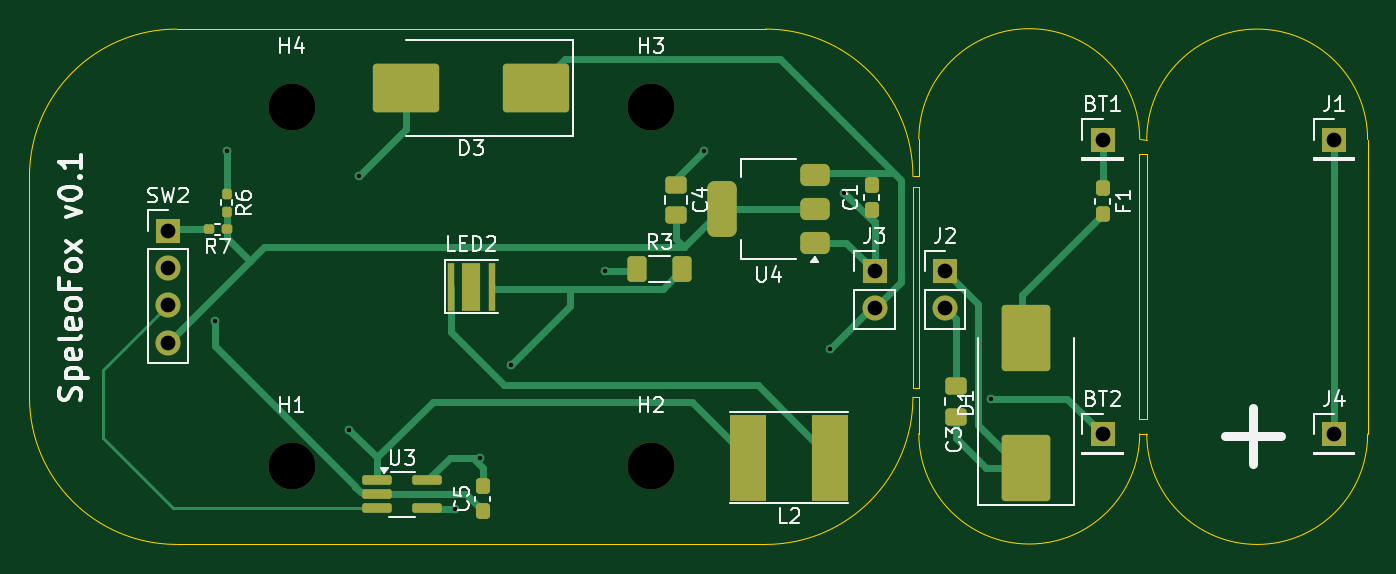
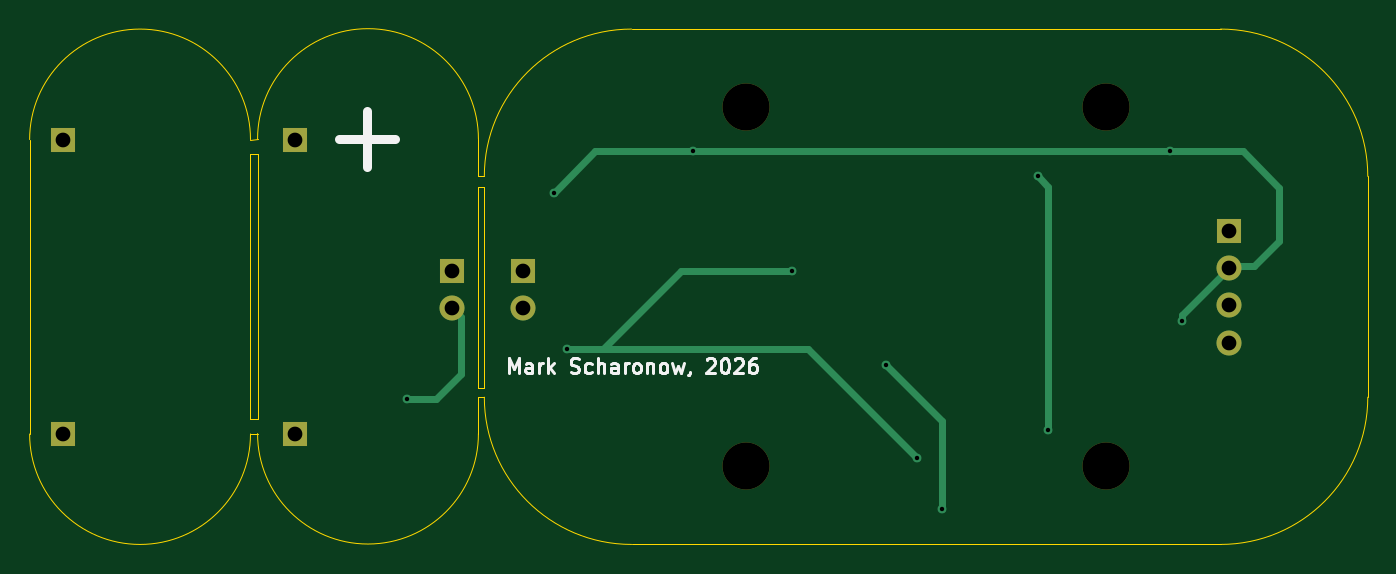
Circuit board: 11 layer files. Board 90.9 x 35.0 mm.
- bottom_copper: SpeleoFox-B_Cu.gbl (3242 bytes)
- bottom_mask: SpeleoFox-B_Mask.gbs (1166 bytes)
- paste: SpeleoFox-B_Paste.gbp (454 bytes)
- bottom_silk: SpeleoFox-B_Silkscreen.gbo (10057 bytes)
- outline: SpeleoFox-Edge_Cuts.gm1 (1953 bytes)
- top_copper: SpeleoFox-F_Cu.gtl (11273 bytes)
- top_mask: SpeleoFox-F_Mask.gts (4261 bytes)
- paste: SpeleoFox-F_Paste.gtp (3574 bytes)
- top_silk: SpeleoFox-F_Silkscreen.gto (35383 bytes)
- drill: SpeleoFox-NPTH.drl (380 bytes)
- drill: SpeleoFox-PTH.drl (715 bytes)

=== bottom_copper: SpeleoFox-B_Cu.gbl ===
%TF.GenerationSoftware,KiCad,Pcbnew,10.0.1*%
%TF.CreationDate,2026-08-20T14:06:56+02:00*%
%TF.ProjectId,SpeleoFox,5370656c-656f-4466-9f78-2e6b69636164,rev?*%
%TF.SameCoordinates,Original*%
%TF.FileFunction,Copper,L2,Bot*%
%TF.FilePolarity,Positive*%
%FSLAX46Y46*%
G04 Gerber Fmt 4.6, Leading zero omitted, Abs format (unit mm)*
G04 Created by KiCad (PCBNEW 10.0.1) date 2026-08-20 14:06:56*
%MOMM*%
%LPD*%
G01*
G04 APERTURE LIST*
%TA.AperFunction,ComponentPad*%
%ADD10R,1.700000X1.700000*%
%TD*%
%TA.AperFunction,ComponentPad*%
%ADD11C,1.700000*%
%TD*%
%TA.AperFunction,ViaPad*%
%ADD12C,0.600000*%
%TD*%
%TA.AperFunction,Conductor*%
%ADD13C,0.500000*%
%TD*%
G04 APERTURE END LIST*
D10*
%TO.P,BT1,1,+_1*%
%TO.N,/VBAT_RAW*%
X112880568Y-107500000D03*
%TD*%
%TO.P,J3,1,Pin_1_1*%
%TO.N,GND*%
X97400000Y-116425000D03*
D11*
%TO.P,J3,2,Pin_2_2*%
%TO.N,/VBAT*%
X97400000Y-118965000D03*
%TD*%
D10*
%TO.P,SW2,1,1_1*%
%TO.N,Net-(R7-Pad2)*%
X49400000Y-113690000D03*
D11*
%TO.P,SW2,2,2_2*%
%TO.N,GND*%
X49400000Y-116230000D03*
%TO.P,SW2,3,3_3*%
%TO.N,/CTRL*%
X49400000Y-118770000D03*
%TO.P,SW2,4,4_4*%
%TO.N,+2V5*%
X49400000Y-121310000D03*
%TD*%
D10*
%TO.P,J4,1,Pin_1_1*%
%TO.N,Net-(J1-Pin_1)*%
X128600000Y-127500000D03*
%TD*%
%TO.P,J2,1,Pin_1_1*%
%TO.N,Net-(D1-K)*%
X102180568Y-116425000D03*
D11*
%TO.P,J2,2,Pin_2_2*%
%TO.N,B_GND*%
X102180568Y-118965000D03*
%TD*%
D10*
%TO.P,BT2,1,+_1*%
%TO.N,B_GND*%
X112880568Y-127500000D03*
%TD*%
%TO.P,J1,1,Pin_1_1*%
%TO.N,Net-(J1-Pin_1)*%
X128600000Y-107500000D03*
%TD*%
D12*
%TO.N,Net-(D3-A)*%
X62400000Y-110000000D03*
X61700000Y-127200000D03*
%TO.N,GND*%
X95300000Y-111100000D03*
X52600000Y-119800000D03*
X85800000Y-108300000D03*
X53400000Y-108300000D03*
%TO.N,Net-(LED2-A)*%
X72700000Y-122800000D03*
X68900000Y-132600000D03*
%TO.N,/VBAT*%
X79100000Y-116400000D03*
X94400000Y-121700000D03*
X70600000Y-129100000D03*
%TO.N,B_GND*%
X105280568Y-125100000D03*
%TD*%
%TO.N,Net-(D3-A)*%
D13*
X61700000Y-110700000D02*
X62400000Y-110000000D01*
X61700000Y-127200000D02*
X61700000Y-110700000D01*
%TO.N,GND*%
X48500000Y-108300000D02*
X46000000Y-110800000D01*
X92500000Y-108300000D02*
X95300000Y-111100000D01*
X46000000Y-110800000D02*
X46000000Y-114400000D01*
X46000000Y-114400000D02*
X47700000Y-116100000D01*
X85800000Y-108300000D02*
X53400000Y-108300000D01*
X47700000Y-116100000D02*
X49270000Y-116100000D01*
X52600000Y-119800000D02*
X52600000Y-119430000D01*
X92500000Y-108300000D02*
X85800000Y-108300000D01*
X48700000Y-108300000D02*
X48500000Y-108300000D01*
X49270000Y-116100000D02*
X49400000Y-116230000D01*
X52600000Y-119430000D02*
X49400000Y-116230000D01*
X53400000Y-108300000D02*
X48700000Y-108300000D01*
%TO.N,Net-(LED2-A)*%
X72700000Y-122800000D02*
X68900000Y-126600000D01*
X68900000Y-126600000D02*
X68900000Y-132600000D01*
%TO.N,/VBAT*%
X94400000Y-121700000D02*
X91960000Y-121700000D01*
X70600000Y-129100000D02*
X78000000Y-121700000D01*
X79100000Y-116400000D02*
X86660000Y-116400000D01*
X86660000Y-116400000D02*
X91960000Y-121700000D01*
X78000000Y-121700000D02*
X91960000Y-121700000D01*
%TO.N,B_GND*%
X101580568Y-119565000D02*
X102180568Y-118965000D01*
X101580568Y-123400000D02*
X101580568Y-119565000D01*
X105280568Y-125100000D02*
X103280568Y-125100000D01*
X103280568Y-125100000D02*
X101580568Y-123400000D01*
%TD*%
M02*

=== bottom_mask: SpeleoFox-B_Mask.gbs ===
%TF.GenerationSoftware,KiCad,Pcbnew,10.0.1*%
%TF.CreationDate,2026-08-20T14:06:56+02:00*%
%TF.ProjectId,SpeleoFox,5370656c-656f-4466-9f78-2e6b69636164,rev?*%
%TF.SameCoordinates,Original*%
%TF.FileFunction,Soldermask,Bot*%
%TF.FilePolarity,Negative*%
%FSLAX46Y46*%
G04 Gerber Fmt 4.6, Leading zero omitted, Abs format (unit mm)*
G04 Created by KiCad (PCBNEW 10.0.1) date 2026-08-20 14:06:56*
%MOMM*%
%LPD*%
G01*
G04 APERTURE LIST*
%ADD10R,1.700000X1.700000*%
%ADD11C,1.700000*%
%ADD12C,3.200000*%
G04 APERTURE END LIST*
D10*
%TO.C,BT1*%
X112880568Y-107500000D03*
%TD*%
%TO.C,J3*%
X97400000Y-116425000D03*
D11*
X97400000Y-118965000D03*
%TD*%
D12*
%TO.C,H2*%
X82200000Y-129700000D03*
%TD*%
%TO.C,H1*%
X57800000Y-129700000D03*
%TD*%
%TO.C,H4*%
X57800000Y-105300000D03*
%TD*%
D10*
%TO.C,SW2*%
X49400000Y-113690000D03*
D11*
X49400000Y-116230000D03*
X49400000Y-118770000D03*
X49400000Y-121310000D03*
%TD*%
D10*
%TO.C,J4*%
X128600000Y-127500000D03*
%TD*%
%TO.C,J2*%
X102180568Y-116425000D03*
D11*
X102180568Y-118965000D03*
%TD*%
D12*
%TO.C,H3*%
X82200000Y-105300000D03*
%TD*%
D10*
%TO.C,BT2*%
X112880568Y-127500000D03*
%TD*%
%TO.C,J1*%
X128600000Y-107500000D03*
%TD*%
M02*

=== paste: SpeleoFox-B_Paste.gbp ===
%TF.GenerationSoftware,KiCad,Pcbnew,10.0.1*%
%TF.CreationDate,2026-08-20T14:06:56+02:00*%
%TF.ProjectId,SpeleoFox,5370656c-656f-4466-9f78-2e6b69636164,rev?*%
%TF.SameCoordinates,Original*%
%TF.FileFunction,Paste,Bot*%
%TF.FilePolarity,Positive*%
%FSLAX46Y46*%
G04 Gerber Fmt 4.6, Leading zero omitted, Abs format (unit mm)*
G04 Created by KiCad (PCBNEW 10.0.1) date 2026-08-20 14:06:56*
%MOMM*%
%LPD*%
G01*
G04 APERTURE LIST*
G04 APERTURE END LIST*
M02*

=== bottom_silk: SpeleoFox-B_Silkscreen.gbo (10057 bytes, source omitted) ===
=== outline: SpeleoFox-Edge_Cuts.gm1 ===
%TF.GenerationSoftware,KiCad,Pcbnew,10.0.1*%
%TF.CreationDate,2026-08-20T14:06:56+02:00*%
%TF.ProjectId,SpeleoFox,5370656c-656f-4466-9f78-2e6b69636164,rev?*%
%TF.SameCoordinates,Original*%
%TF.FileFunction,Profile,NP*%
%FSLAX46Y46*%
G04 Gerber Fmt 4.6, Leading zero omitted, Abs format (unit mm)*
G04 Created by KiCad (PCBNEW 10.0.1) date 2026-08-20 14:06:56*
%MOMM*%
%LPD*%
G01*
G04 APERTURE LIST*
%TA.AperFunction,Profile*%
%ADD10C,0.050000*%
%TD*%
%TA.AperFunction,Profile*%
%ADD11C,0.100000*%
%TD*%
G04 APERTURE END LIST*
D10*
X40000000Y-110000000D02*
G75*
G02*
X50000000Y-100000000I10000000J0D01*
G01*
X40000000Y-125000000D02*
X40000000Y-110000000D01*
X50000000Y-100000000D02*
X90000000Y-100000000D01*
X50000000Y-135000000D02*
G75*
G02*
X40000000Y-125000000I0J10000000D01*
G01*
X90000000Y-100000000D02*
G75*
G02*
X100000000Y-110000000I0J-10000000D01*
G01*
X90000000Y-135000000D02*
X50000000Y-135000000D01*
X100000000Y-110000000D02*
X100400000Y-110000000D01*
X100000000Y-110700000D02*
X100400000Y-110700000D01*
X100400000Y-124400000D01*
X100000000Y-124400000D01*
X100000000Y-110700000D01*
X100000000Y-125000000D02*
G75*
G02*
X90000000Y-135000000I-10000000J0D01*
G01*
X100000000Y-125000000D02*
X100400000Y-125000000D01*
X100400000Y-107472076D02*
X100400000Y-110000000D01*
D11*
X100400000Y-107472076D02*
G75*
G02*
X115400000Y-107472076I7500000J0D01*
G01*
D10*
X100400000Y-127472076D02*
X100400000Y-125000000D01*
X115380568Y-108500000D02*
X115880568Y-108500000D01*
X115880568Y-126500000D01*
X115380568Y-126500000D01*
X115380568Y-108500000D01*
X115400000Y-107472076D02*
X115880568Y-107500000D01*
D11*
X115400000Y-127472076D02*
G75*
G02*
X100400000Y-127472076I-7500000J0D01*
G01*
D10*
X115400000Y-127472076D02*
X115880568Y-127500000D01*
D11*
X115880568Y-107500000D02*
G75*
G02*
X130880568Y-107500000I7500000J0D01*
G01*
X130880568Y-127500000D02*
G75*
G02*
X115880568Y-127500000I-7500000J0D01*
G01*
X130880568Y-127500000D02*
X130880568Y-107500000D01*
M02*

=== top_copper: SpeleoFox-F_Cu.gtl (11273 bytes, source omitted) ===
=== top_mask: SpeleoFox-F_Mask.gts ===
%TF.GenerationSoftware,KiCad,Pcbnew,10.0.1*%
%TF.CreationDate,2026-08-20T14:06:56+02:00*%
%TF.ProjectId,SpeleoFox,5370656c-656f-4466-9f78-2e6b69636164,rev?*%
%TF.SameCoordinates,Original*%
%TF.FileFunction,Soldermask,Top*%
%TF.FilePolarity,Negative*%
%FSLAX46Y46*%
G04 Gerber Fmt 4.6, Leading zero omitted, Abs format (unit mm)*
G04 Created by KiCad (PCBNEW 10.0.1) date 2026-08-20 14:06:56*
%MOMM*%
%LPD*%
G01*
G04 APERTURE LIST*
G04 Aperture macros list*
%AMRoundRect*
0 Rectangle with rounded corners*
0 $1 Rounding radius*
0 $2 $3 $4 $5 $6 $7 $8 $9 X,Y pos of 4 corners*
0 Add a 4 corners polygon primitive as box body*
4,1,4,$2,$3,$4,$5,$6,$7,$8,$9,$2,$3,0*
0 Add four circle primitives for the rounded corners*
1,1,$1+$1,$2,$3*
1,1,$1+$1,$4,$5*
1,1,$1+$1,$6,$7*
1,1,$1+$1,$8,$9*
0 Add four rect primitives between the rounded corners*
20,1,$1+$1,$2,$3,$4,$5,0*
20,1,$1+$1,$4,$5,$6,$7,0*
20,1,$1+$1,$6,$7,$8,$9,0*
20,1,$1+$1,$8,$9,$2,$3,0*%
G04 Aperture macros list end*
%ADD10RoundRect,0.162500X-0.837500X-0.162500X0.837500X-0.162500X0.837500X0.162500X-0.837500X0.162500X0*%
%ADD11RoundRect,0.250000X-2.000000X1.400000X-2.000000X-1.400000X2.000000X-1.400000X2.000000X1.400000X0*%
%ADD12RoundRect,0.160000X0.197500X0.160000X-0.197500X0.160000X-0.197500X-0.160000X0.197500X-0.160000X0*%
%ADD13R,1.700000X1.700000*%
%ADD14RoundRect,0.237500X0.237500X-0.300000X0.237500X0.300000X-0.237500X0.300000X-0.237500X-0.300000X0*%
%ADD15C,1.700000*%
%ADD16RoundRect,0.250000X-0.400000X-0.625000X0.400000X-0.625000X0.400000X0.625000X-0.400000X0.625000X0*%
%ADD17C,3.200000*%
%ADD18R,0.500000X3.300000*%
%ADD19R,1.300000X3.300000*%
%ADD20RoundRect,0.160000X-0.160000X0.197500X-0.160000X-0.197500X0.160000X-0.197500X0.160000X0.197500X0*%
%ADD21RoundRect,0.237500X-0.237500X0.287500X-0.237500X-0.287500X0.237500X-0.287500X0.237500X0.287500X0*%
%ADD22RoundRect,0.375000X0.625000X0.375000X-0.625000X0.375000X-0.625000X-0.375000X0.625000X-0.375000X0*%
%ADD23RoundRect,0.500000X0.500000X1.400000X-0.500000X1.400000X-0.500000X-1.400000X0.500000X-1.400000X0*%
%ADD24R,2.450000X5.900000*%
%ADD25RoundRect,0.250000X0.475000X-0.337500X0.475000X0.337500X-0.475000X0.337500X-0.475000X-0.337500X0*%
%ADD26RoundRect,0.250000X1.400000X2.000000X-1.400000X2.000000X-1.400000X-2.000000X1.400000X-2.000000X0*%
%ADD27RoundRect,0.250000X-0.475000X0.337500X-0.475000X-0.337500X0.475000X-0.337500X0.475000X0.337500X0*%
G04 APERTURE END LIST*
D10*
%TO.C,U3*%
X63590000Y-130650000D03*
X63590000Y-131600000D03*
X63590000Y-132550000D03*
X67010000Y-132550000D03*
X67010000Y-130650000D03*
%TD*%
D11*
%TO.C,D3*%
X74400000Y-104000000D03*
X65600000Y-104000000D03*
%TD*%
D12*
%TO.C,R7*%
X53397500Y-113600000D03*
X52202500Y-113600000D03*
%TD*%
D13*
%TO.C,BT1*%
X112880568Y-107500000D03*
%TD*%
D14*
%TO.C,C1*%
X97200000Y-112300000D03*
X97200000Y-110575000D03*
%TD*%
D13*
%TO.C,J3*%
X97400000Y-116425000D03*
D15*
X97400000Y-118965000D03*
%TD*%
D16*
%TO.C,R3*%
X81250000Y-116300000D03*
X84350000Y-116300000D03*
%TD*%
D17*
%TO.C,H2*%
X82200000Y-129700000D03*
%TD*%
D18*
%TO.C,LED2*%
X68600000Y-117500000D03*
X71400000Y-117500000D03*
D19*
X70000000Y-117500000D03*
%TD*%
D20*
%TO.C,R6*%
X53400000Y-111202500D03*
X53400000Y-112397500D03*
%TD*%
D17*
%TO.C,H1*%
X57800000Y-129700000D03*
%TD*%
D14*
%TO.C,C5*%
X70800000Y-132762500D03*
X70800000Y-131037500D03*
%TD*%
D17*
%TO.C,H4*%
X57800000Y-105300000D03*
%TD*%
D21*
%TO.C,F1*%
X112880568Y-110825000D03*
X112880568Y-112575000D03*
%TD*%
D22*
%TO.C,U4*%
X93350000Y-114500000D03*
X93350000Y-112200000D03*
D23*
X87050000Y-112200000D03*
D22*
X93350000Y-109900000D03*
%TD*%
D13*
%TO.C,SW2*%
X49400000Y-113690000D03*
D15*
X49400000Y-116230000D03*
X49400000Y-118770000D03*
X49400000Y-121310000D03*
%TD*%
D13*
%TO.C,J4*%
X128600000Y-127500000D03*
%TD*%
D24*
%TO.C,L2*%
X94375000Y-129100000D03*
X88825000Y-129100000D03*
%TD*%
D25*
%TO.C,C3*%
X102900000Y-126337500D03*
X102900000Y-124262500D03*
%TD*%
D26*
%TO.C,D1*%
X107700000Y-129800000D03*
X107700000Y-121000000D03*
%TD*%
D13*
%TO.C,J2*%
X102180568Y-116425000D03*
D15*
X102180568Y-118965000D03*
%TD*%
D17*
%TO.C,H3*%
X82200000Y-105300000D03*
%TD*%
D13*
%TO.C,BT2*%
X112880568Y-127500000D03*
%TD*%
D27*
%TO.C,C4*%
X83900000Y-110562500D03*
X83900000Y-112637500D03*
%TD*%
D13*
%TO.C,J1*%
X128600000Y-107500000D03*
%TD*%
M02*

=== paste: SpeleoFox-F_Paste.gtp (3574 bytes, source withheld) ===
=== top_silk: SpeleoFox-F_Silkscreen.gto (35383 bytes, source omitted) ===
=== drill: SpeleoFox-NPTH.drl ===
M48
; DRILL file KiCad 10.0.1 date 2026-08-20T14:07:01
; FORMAT={-:-/ absolute / metric / decimal}
; #@! TF.CreationDate,2026-08-20T14:07:01+02:00
; #@! TF.GenerationSoftware,Kicad,Pcbnew,10.0.1
; #@! TF.FileFunction,NonPlated,1,2,NPTH
FMAT,2
METRIC
; #@! TA.AperFunction,NonPlated,NPTH,ComponentDrill
T1C3.200
%
G90
G05
T1
X57.8Y-105.3
X57.8Y-129.7
X82.2Y-105.3
X82.2Y-129.7
M30

=== drill: SpeleoFox-PTH.drl ===
M48
; DRILL file KiCad 10.0.1 date 2026-08-20T14:07:01
; FORMAT={-:-/ absolute / metric / decimal}
; #@! TF.CreationDate,2026-08-20T14:07:01+02:00
; #@! TF.GenerationSoftware,Kicad,Pcbnew,10.0.1
; #@! TF.FileFunction,Plated,1,2,PTH
FMAT,2
METRIC
; #@! TA.AperFunction,Plated,PTH,ViaDrill
T1C0.300
; #@! TA.AperFunction,Plated,PTH,ComponentDrill
T2C1.000
%
G90
G05
T1
X52.6Y-119.8
X53.4Y-108.3
X61.7Y-127.2
X62.4Y-110.0
X68.9Y-132.6
X70.6Y-129.1
X72.7Y-122.8
X79.1Y-116.4
X85.8Y-108.3
X94.4Y-121.7
X95.3Y-111.1
X105.281Y-125.1
T2
X49.4Y-113.69
X49.4Y-116.23
X49.4Y-118.77
X49.4Y-121.31
X97.4Y-116.425
X97.4Y-118.965
X102.181Y-116.425
X102.181Y-118.965
X112.881Y-107.5
X112.881Y-127.5
X128.6Y-107.5
X128.6Y-127.5
M30
